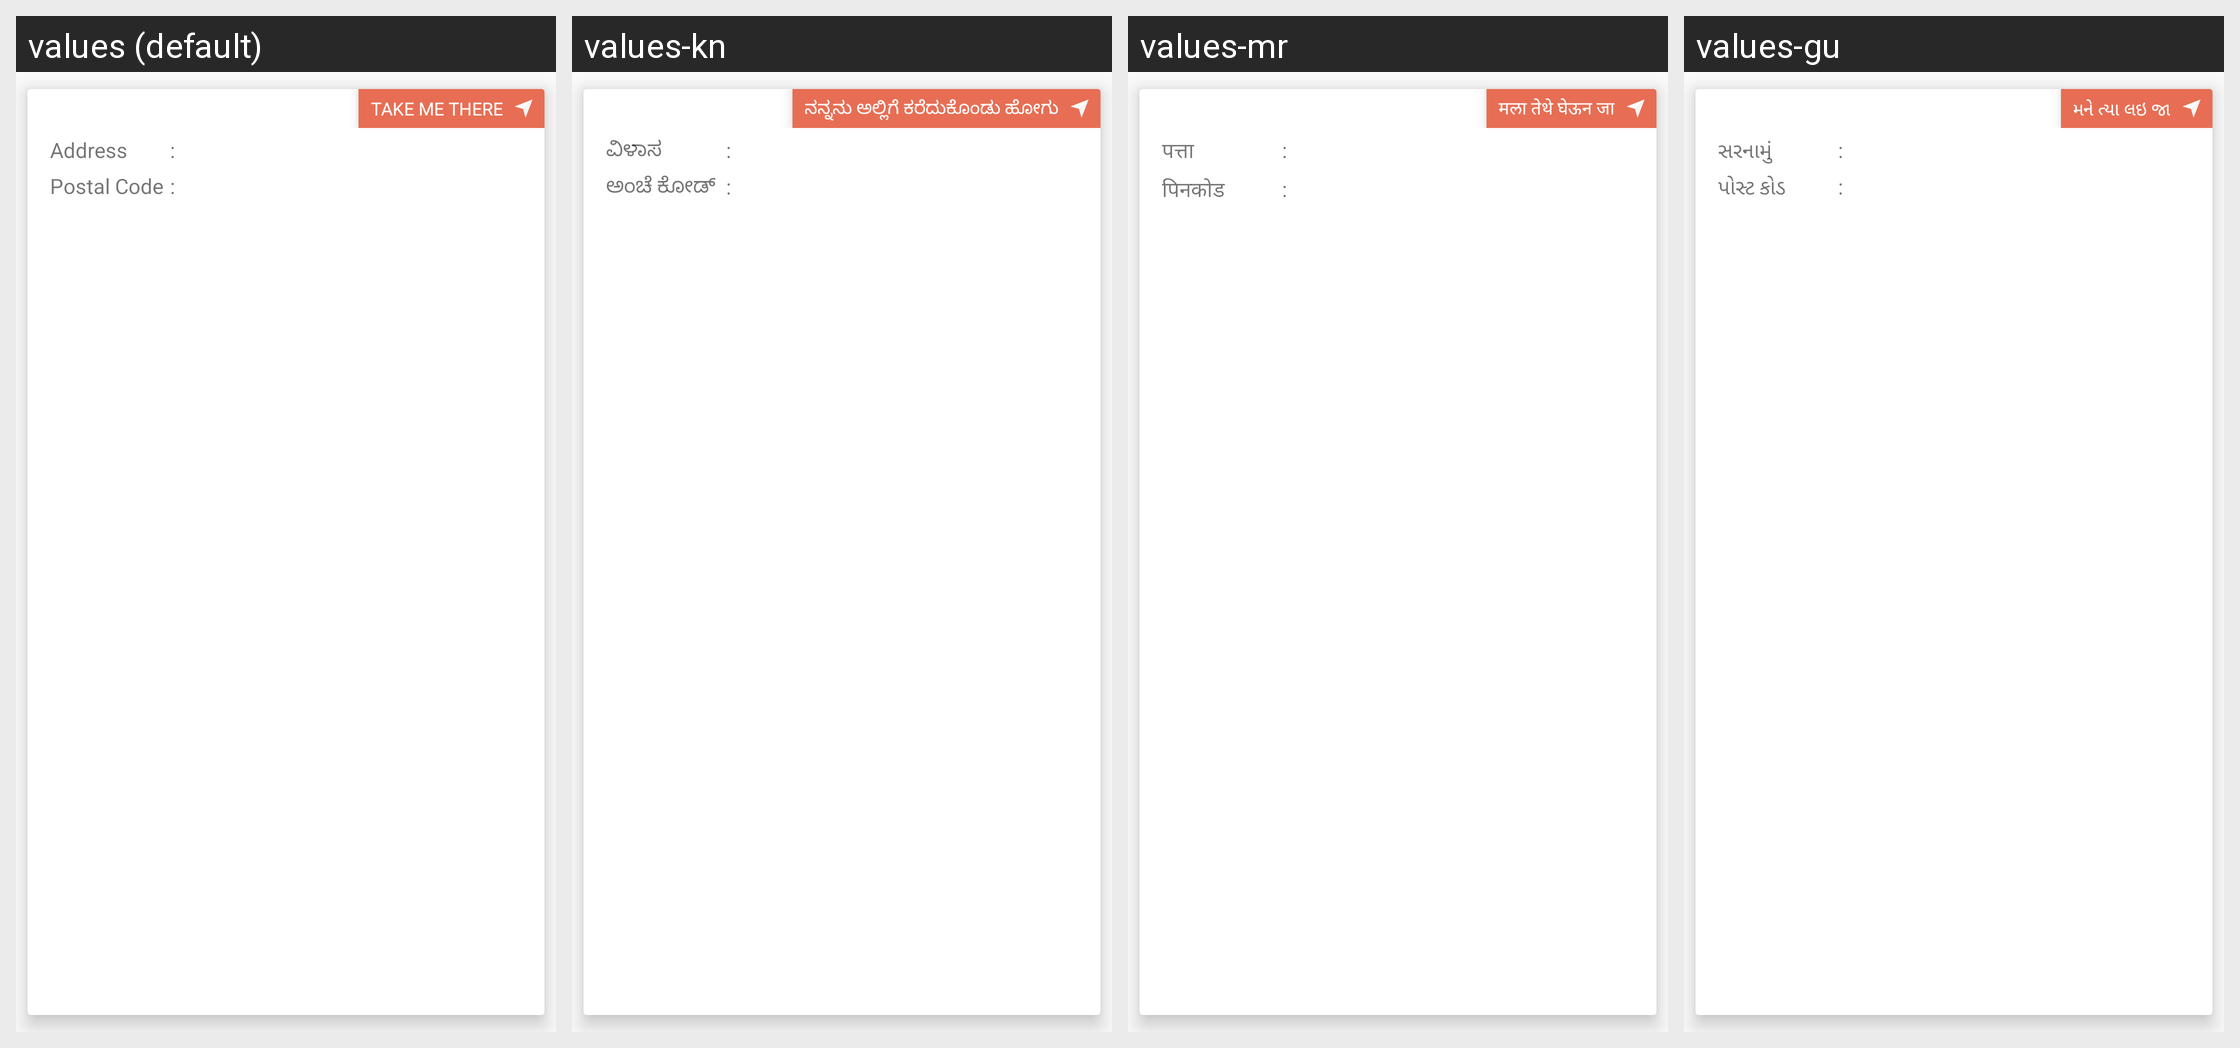

The same Android screen rendered under several of its app's locales, left to right. List the strings drawn on it with the default value and each locale's translation.
Android screen res/layout/onsite_account_adapter.xml rendered under 4 locales, left to right: values (default), values-kn, values-mr, values-gu. Device: Nexus 5 (rendered at 1080×1920; each locale shown at half size, 540×960, under a caption strip naming it); theme AppTheme.
Other locales in the repository, not shown: values-hi, values-ta, values-te.
Strings drawn on this screen, with the default value and each locale's value (text and hints the layout hard-codes, and strings that could not be matched under every locale, appear in the picture but are not listed):

take_me_there_onsite
  values: TAKE ME THERE
  values-kn: ನನ್ನನು ಅಲ್ಲಿಗೆ ಕರೆದುಕೊಂಡು ಹೋಗು
  values-mr: मला तेथे घेऊन जा
  values-gu: મને ત્યા લઇ જા

address
  values: Address
  values-kn: ವಿಳಾಸ
  values-mr: पत्ता
  values-gu: સરનામું

postal_code
  values: Postal Code
  values-kn: ಅಂಚೆ ಕೋಡ್
  values-mr: पिनकोड
  values-gu: પોસ્ટ કોડ
